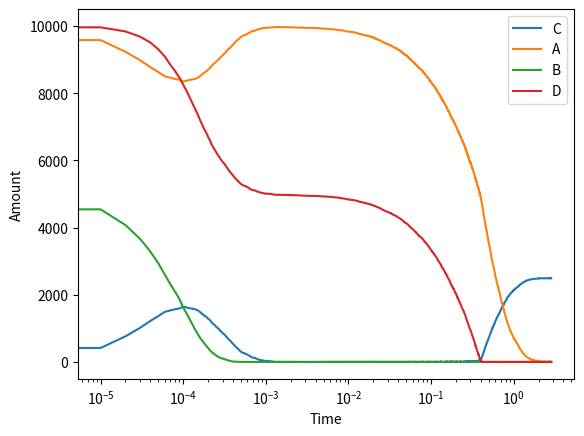

Reproduce this figure in Python.
import numpy as np
from random import uniform
import matplotlib.pyplot as plt #Will be used to create the relevant plots
from typing import List, Dict, Union


class Substance:

    def __init__(self, name: str, amount: int = 1):
        """
        Class to keep track of substances.

        Equality is  kept track of ONLY by name, and NOT amount. 

        Can be multiplied by integers, which returns a new substance object with the integer as amount
        """
        self.name = name
        self.amount = amount

    def __eq__(self, other):
        return self.name == other.name
    
    def __hash__(self) -> int:
        return hash(self.name)
    
    def __str__(self):
        return str(self.amount) + self.name if self.amount > 1 else self.name

    def __mul__(self, other):
        # only works for int
        if isinstance(other, int):
            return Substance(self.name, other)
        else:
            raise TypeError("Unsupported operand. Supported operands are \"int\"")
    
    def __rmul__(self, other):
        return self * other
    

class Reaction:

    def __init__(self, reactants: List[Substance], products: List[Substance], kinetic_forward: float, kinetic_reverse: float):
        """
        Class to handle reactions. It's really just a data container. 

        Implements the __str__methos, so it looks nice when printing

        Args:
            reactants (List[Substance]): List of reactants
            products (List[Substance]): List of products
            kinetic_forward (float): rate coefficient for the forward reaction
            kinetic_reverse (float): rate coefficient for the backwards reaction
        """
        self._reactants = reactants
        self._products = products
        self._k_f = kinetic_forward
        self._k_r = kinetic_reverse
    
    def get_k_f(self) -> float:
        return self._k_f
    
    def get_k_r(self) -> float:
        return self._k_r
    
    def get_K(self) -> float:
        return self._k_f / self._k_r


    def get_reactants(self) -> List[Substance]:
        """return a copy of the reactants

        Returns:
            List[str]
        """
        return self._reactants.copy()
    

    def get_products(self) -> List[Substance]:
        """return a copy of the products

        Returns:
            List[str]
        """
        return self._products.copy()
    

    def get_substances(self) -> List[Substance]:
        """return a copy of all substances in the reaction

        Returns:
            List[str]
        """
        return self.get_products() + self.get_reactants()
    

    def is_reactant(self, substance: Substance) -> bool:
        """return True if the substance is a reactant in the reaction

        Args:
            substance (str): substance to check. Case-sentitive.

        Returns:
            bool
        """
        return substance in self._reactants


    def is_product(self, substance: Substance) -> bool:
        """return True if the substance is a product in the reaction

        Args:
            substance (str): substance to check. Case-sentitive.

        Returns:
            bool
        """
        return substance in self._products


    def __eq__(self, other):
        return self.get_substances() == other.get_substances() and self._k_r == other._k_r and self._k_f == other._k_f


    def __str__(self):
        res = ""
        for s in self._reactants:
            res += str(s) + " + "
        res =  res[:-2] + "<=> "
        for s in self._products:
            res += str(s) + " + "
        return res[:-3]


class System:

    def __init__(self, volume: float = 1):
        """Class to keep track of multiple reactions, and calculate how the amount of substances vary over time.

        Add reactions with `add_reaction`,

        Set substance amount with `set_amount`,

        Calculate the behaviour with `calculate`,

        Plot the result with `plot_data`

        See each functions documentation for more info.

        Args:
            volume (float, optional ): The volume of the system. Defaults to 1
        """
        self._V = volume
        self._reactions = list()
        self._substances = dict() # {Substance: int}
        
    
    def get_state(self) -> Dict[Substance, int]:
        """return a copy of the state of the system

        Returns:
            Dict[Substance, int]: dictionary where the key of a substance returns the amount of that substance
        """
        return self._substances.copy()

    
    def get_reactions(self) -> List[Reaction]:
        """returns a copy of the reactions

        Returns:
            List[Reaction]
        """
        return self._reactions.copy()


    def add_reaction(self, reaction: Reaction) -> None:
        """add a reaction to the system

        Args:
            reaction (Reaction): the (initialized) reaction to be added

        Raises:
            KeyError: if the reaction is already in the system
        """
        if reaction not in self._reactions:
            self._reactions.append(reaction)
            for substance in reaction.get_substances():
                if substance not in self._substances.keys():
                    self._substances[substance] = 0
        else:
            raise KeyError("Reaction already in the system")


    def set_amount(self, substance: str, amount: int) -> None:
        """set the amount of a substance in the system

        Args:
            substance (str): substance to set
            amount (int): amount to set it to

        Raises:
            KeyError: if the substance is not in the system
        """
        try:
            self._substances[substance] = amount
        except KeyError:
            raise KeyError("Substance not in system")
    

    def _get_forward_rate(self, reaction: Reaction) -> float:
        """return the forward rate of a given reaction

        Args:
            reaction (Reaction): the reaction to get a forward rate for

        Raises:
            KeyError: if the reaction is not in the system

        Returns:
            float
        """

        if reaction not in self._reactions:
            raise KeyError("Reaction not part of system")

        res = reaction.get_k_f()
        for reactant in reaction.get_reactants():
            res *= self._substances[reactant] / self._V
        return res
    

    def _get_reverse_rate(self, reaction: Reaction) -> float:
        """return the reverse rate of a given reaction

        Args:
            reaction (Reaction): the reaction to get a forward rate for

        Raises:
            KeyError: if the reaction is not in the system

        Returns:
            float
        """
        if reaction not in self._reactions:
            raise KeyError("Reaction not part of system")

        res = reaction.get_k_r()
        for product in reaction.get_products():
            res *= self._substances[product] / self._V
        return res


    def _get_forward_probability(self, reaction: Reaction) -> float:
        """get the probability of a reaction happening

        Args:
            reaction (Reaction): reaction to check
        
        Raises:
            KeyError: if the reaction is not in the system

        Returns:
            float: probability of the forward reaction happening
        """
        rf = self._get_forward_rate(reaction)
        rb = self._get_reverse_rate(reaction)
        return rf / (rf + rb)
    

    def _get_reverse_probability(self, reaction: Reaction) -> float:
        """get the probability of a reaction being reversed

        Args:
            reaction (Reaction): reaction to check
        
        Raises:
            KeyError: if the reaction is not in the system

        Returns:
            float: probability of the reverse reaction happening
        """
        return 1 - self._get_forward_probability(reaction)
    

    def _update_all(self) -> None:
        """
        update the system state by comparing the random number with reaction probabilities
        """
        random_num = uniform(0,1)
        
        # first, get all directions of reactions
        signs = [1 if random_num < self._get_forward_probability(reaction) else -1 for reaction in self._reactions]

        # then, update the amounts. Done separately to calculate each probability for the same particle amounts
        for i, reaction in enumerate(self._reactions):
            sign = signs[i]
            for reactant in reaction.get_reactants():
                self._substances[reactant] -= reactant.amount * sign
            for product in reaction.get_products():
                self._substances[product] += product.amount * sign


    def _update_single(self, reaction: Reaction) -> None:
        """update the system state by comparing the random number with the reaction probability

        Args:
            reaction (Reaction): reaction to calculate for

        Raises:
            KeyError: if reaction is not in the system
        """
        random_num = uniform(0,1)

        if reaction not in self._reactions:
            raise KeyError("Reaction not part of system")
        
        sign = 1 if random_num < self._get_forward_probability(reaction) else -1
        for reactant in reaction.get_reactants():
            self._substances[reactant] -= reactant.amount * sign
        for product in reaction.get_products():
            self._substances[product] += product.amount * sign


    def _is_equilibrium(self) -> bool:
        """returns True if the system is in equilibrium

        Returns:
            bool
        """
        # max error allowed, as a ratio
        max_error = 0.01

        for reaction in self._reactions:
            reactants = reaction.get_reactants()
            products = reaction.get_products()

            Q_num = 1
            for substance in products:
                Q_num *= (self._substances[substance] / self._V) ** substance.amount

            Q_den = 1
            for substance in reactants:
                Q_den *= (self._substances[substance] / self._V) ** substance.amount
            
            if Q_den == 0:
                continue

            Q = Q_num / Q_den
            K = reaction.get_K()
            
            if abs(1 - Q / K) > max_error:
                return False

        return True


    def calculate(self, save_timestep: float, end_time: float) -> Union[Dict[Substance, List[int]], np.array]:
        """Calculates the system's behaviour over time

        Args:
            save_timestep (float): How often the system's state should be saved
            end_time (float): When, at the latest, the execution should finish. 
            Breaks early if equilibrium is reached. This is alerted in the console.

        Returns:
            Union[Dict[Substance, List[int]], np.array]: data, timesteps. 
            data is a dict, where the keys are substances, and the values are lists of particle-amounts.
            timesteps is a numpy array with corresponding time-values.
        """
        # setup
        data = [self.get_state()]
        timesteps = np.array([0])
        time = 0
        self._update_all()

        # calculate expected time until next reaction:
        # - log(random) / (sum of reaction rates (both f and r))
        def update_update_times():
            return  np.array([-np.log(uniform(0,1)) / (self._get_forward_rate(reaction) + self._get_reverse_rate(reaction)) for reaction in self._reactions])

        update_times = update_update_times()
    
        
        iters = 0
        # main loop
        while time < end_time:
            iters += 1
            # find the time to wait
            min_idle = min(update_times)

            # find the first reaction that will happen
            i = update_times.tolist().index(min_idle)

            # do the reaction
            self._update_single(self._reactions[i])

            # update update times
            update_times = update_update_times()
            add_time = update_times[i]

            # update the times
            update_times -= min_idle
            update_times[i] += add_time
            time += min_idle
            #print(max(update_times))
            # check if we should save the state
            if (time - timesteps[-1]) >= save_timestep:
                data.append(self.get_state())
                timesteps = np.append(timesteps, [time])

            if self._is_equilibrium():
                print(f"Equilibrium reached at time = {time}, which is {round(100*time/end_time, 1)}% of the requested timeframe")
                data.append(self.get_state())
                timesteps = np.append(timesteps, [time])
                break
        
        # reformat the data, to be a dict: {Substance: list(amounts)}
        reformat = {}
        for substance in data[0].keys():
            reformat[substance] = [d[substance] for d in data]

        print("Used", iters, "iterations")
        return reformat, timesteps


    @staticmethod
    def plot_data(data: Dict[Substance, List[int]], timesteps: np.array) -> None:
        legend = []
        for substance in data.keys():
            plt.plot(timesteps, data[substance])
            legend.append(substance.name)
        plt.xlabel("Time")
        plt.xscale("log")
        plt.ylabel("Amount")
        plt.legend(legend)
        plt.show()


##################################################
##      Here we define our specific system      ##
##################################################

# define our substances
A = Substance("A")
B = Substance("B")
C = Substance("C")
D = Substance("D")

# define the reactions
reac1 = Reaction([A, B], [C], kinetic_forward=1, kinetic_reverse=0.01)
print(reac1)

reac2 = Reaction([C, D], [A], kinetic_forward=1, kinetic_reverse= 0.1)
print(reac2)

simple_reac = Reaction([A], [B], 1, 1)
print(simple_reac)

# put the reactions in a system
sys = System()
sys.add_reaction(reac1)
sys.add_reaction(reac2)
sys.add_reaction(simple_reac)
sys.set_amount(A, 10000)
sys.set_amount(B, 5000)
# C is at 0, as is default
sys.set_amount(D, 10000)

# calculate the behaviour
data, timesteps = sys.calculate(save_timestep= 0.00001, end_time=15)

# optionally average out the data, removes ugly fluctuations
avg_data = {}
for substance in data.keys():
            tmp = np.array(data[substance])
            avg_data[substance] = [np.average(tmp[max(0, i-5):min(i+5, len(tmp))]) for i in range(len(tmp))]

# finally, plot the result
sys.plot_data(data, timesteps)
